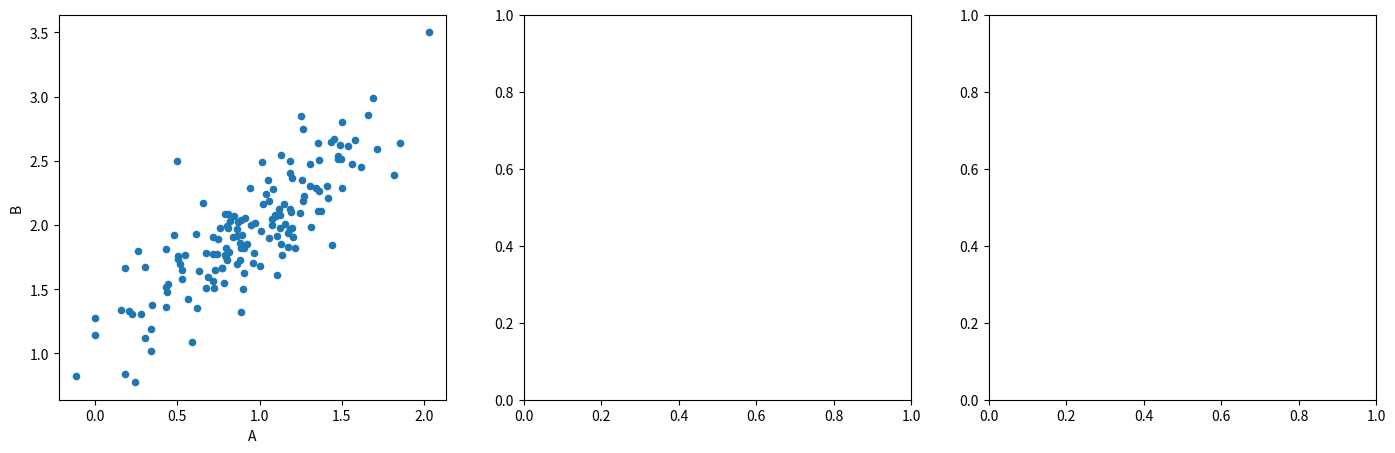

Here is the Python script that generated this plot: (Note: this script raises an exception after producing the figure.)
import pandas as pd
import numpy as np
import scipy as sp
from scipy.stats import probplot
import matplotlib.pyplot as plt
import seaborn as sns

def mahalanobis(x = None, data = None, cov = None):
    """Compute the Mahalanobis Distance between each row of x and the data  
    x    : vector or matrix of data with, say, p columns.
    data : ndarray of the distribution from which Mahalanobis distance of each observation of x is to be computed.
    cov  : covariance matrix (p x p) of the distribution. If None, will be computed from data.
    """
    x_minus_mu = x - np.mean(data)
    if not cov:
        cov = np.cov(data.values.T)
    inv_covmat = np.linalg.inv(cov)
    left_term = np.dot(x_minus_mu, inv_covmat)
    mahal = np.dot(left_term, x_minus_mu.T)
    return mahal.diagonal()

mean = (1,2)
cov = [[0.22,0.19],[0.19,0.22]]
np.random.seed(1)
x = np.random.multivariate_normal(mean, cov, 150)

fig, (ax1, ax2, ax3) = plt.subplots(nrows = 1, ncols = 3, figsize = (17, 5))

X = pd.concat([pd.DataFrame(x, columns = list('AB')), pd.DataFrame({'A': [0.50], 'B': [2.50]})], axis = 0)
X.plot(kind = 'scatter', x = 'A', y = 'B', ax = ax1)
ax1.scatter(x = X.mean()[0], y = X.mean()[1], color = 'orange', marker = '+', s = 300) 
ax1.plot([0.50], [2.50], 'ro')
ax1.text(0.55, 2.55, 'Outiler', color = 'red')
ax1.set_xlabel('Variable A')
ax1.set_ylabel('Variable B')

sns.distplot(mahalanobis(x = X, data = X), hist = False, rug = True, kde = True, kde_kws = {'linewidth': 3}, rug_kws = {'color': 'black'}, ax = ax2)

probplot(mahalanobis(x = X, data = X), dist = "chi", sparams = (1,), plot = ax3)

for ax in [ax1, ax2, ax3]:
    ax.grid(True, linestyle = '--', color = 'gray', alpha = 0.5)
    
ax2.text(14.5, 0.03, 'Outlier', color = 'red')
plt.show()